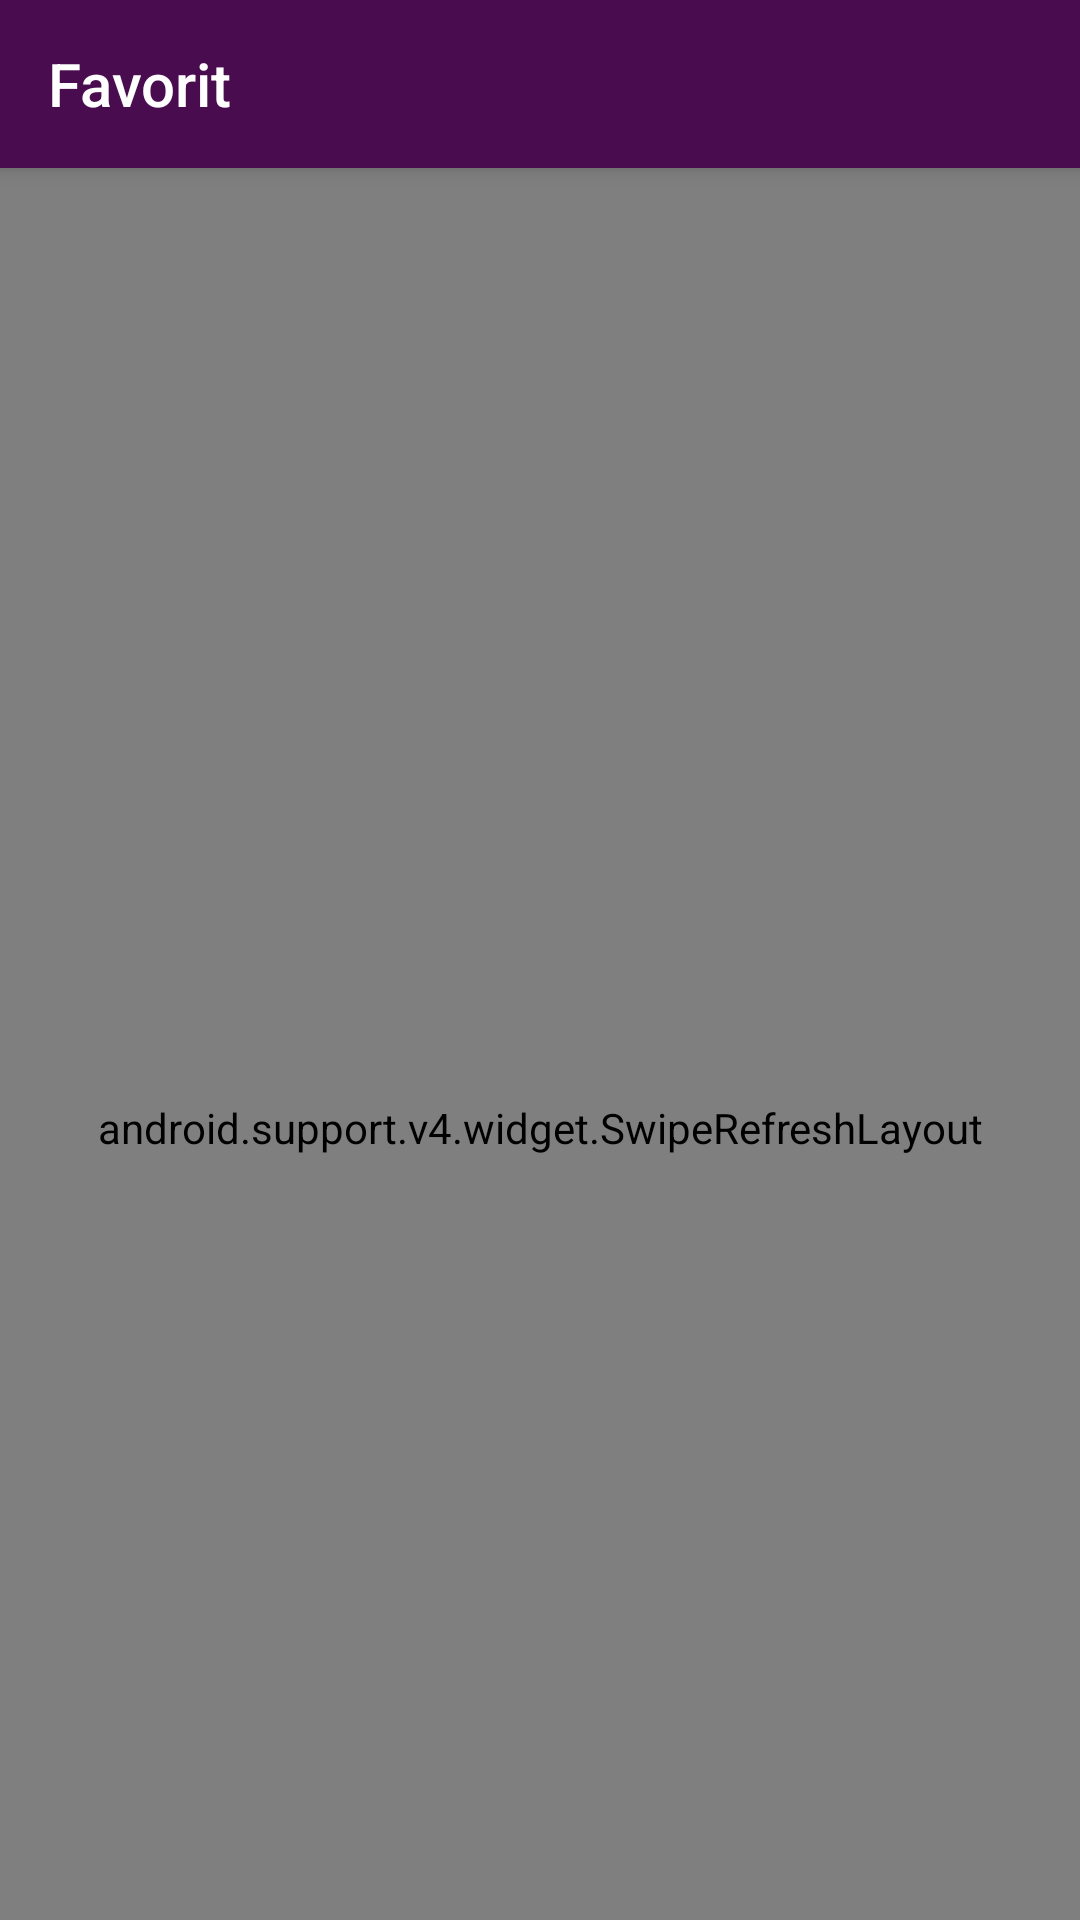

Produce the Android XML layout that renders to this screen, including the resource entries it uses.
<!-- AndroidManifest.xml: application theme AppTheme.NoActionBar -->
<!-- res/layout/activity_favorit.xml -->
<android.support.design.widget.CoordinatorLayout xmlns:android="http://schemas.android.com/apk/res/android"
    xmlns:app="http://schemas.android.com/apk/res-auto"
    android:layout_width="match_parent"
    android:layout_height="match_parent">

    <android.support.design.widget.AppBarLayout
        android:layout_width="match_parent"
        android:layout_height="wrap_content"
        android:theme="@style/ThemeOverlay.AppCompat.Dark.ActionBar">

        <android.support.v7.widget.Toolbar
            android:id="@+id/toolbar"
            android:layout_width="match_parent"
            android:layout_height="?attr/actionBarSize"
            android:background="?attr/colorPrimary"
            app:layout_scrollFlags="scroll|enterAlways"
            app:title="Favorit"
            app:popupTheme="@style/ThemeOverlay.AppCompat.Light" />
    </android.support.design.widget.AppBarLayout>

    <android.support.v4.widget.SwipeRefreshLayout
        android:layout_width="match_parent"
        android:layout_height="match_parent"
        android:id="@+id/swipeRefreshLayout"
        app:layout_behavior="@string/appbar_scrolling_view_behavior">
        <android.support.v7.widget.RecyclerView
            android:id="@+id/rv_team"
            android:layout_width="match_parent"
            android:layout_height="wrap_content"/>
    </android.support.v4.widget.SwipeRefreshLayout>
</android.support.design.widget.CoordinatorLayout>
<!-- resources referenced by this layout -->
<resources>
  <style name="AppTheme.NoActionBar">
          <item name="windowActionBar">false</item>
          <item name="windowNoTitle">true</item>
          <item name="coordinatorLayoutStyle">@style/Widget.Design.CoordinatorLayout</item>
      </style>
</resources>
